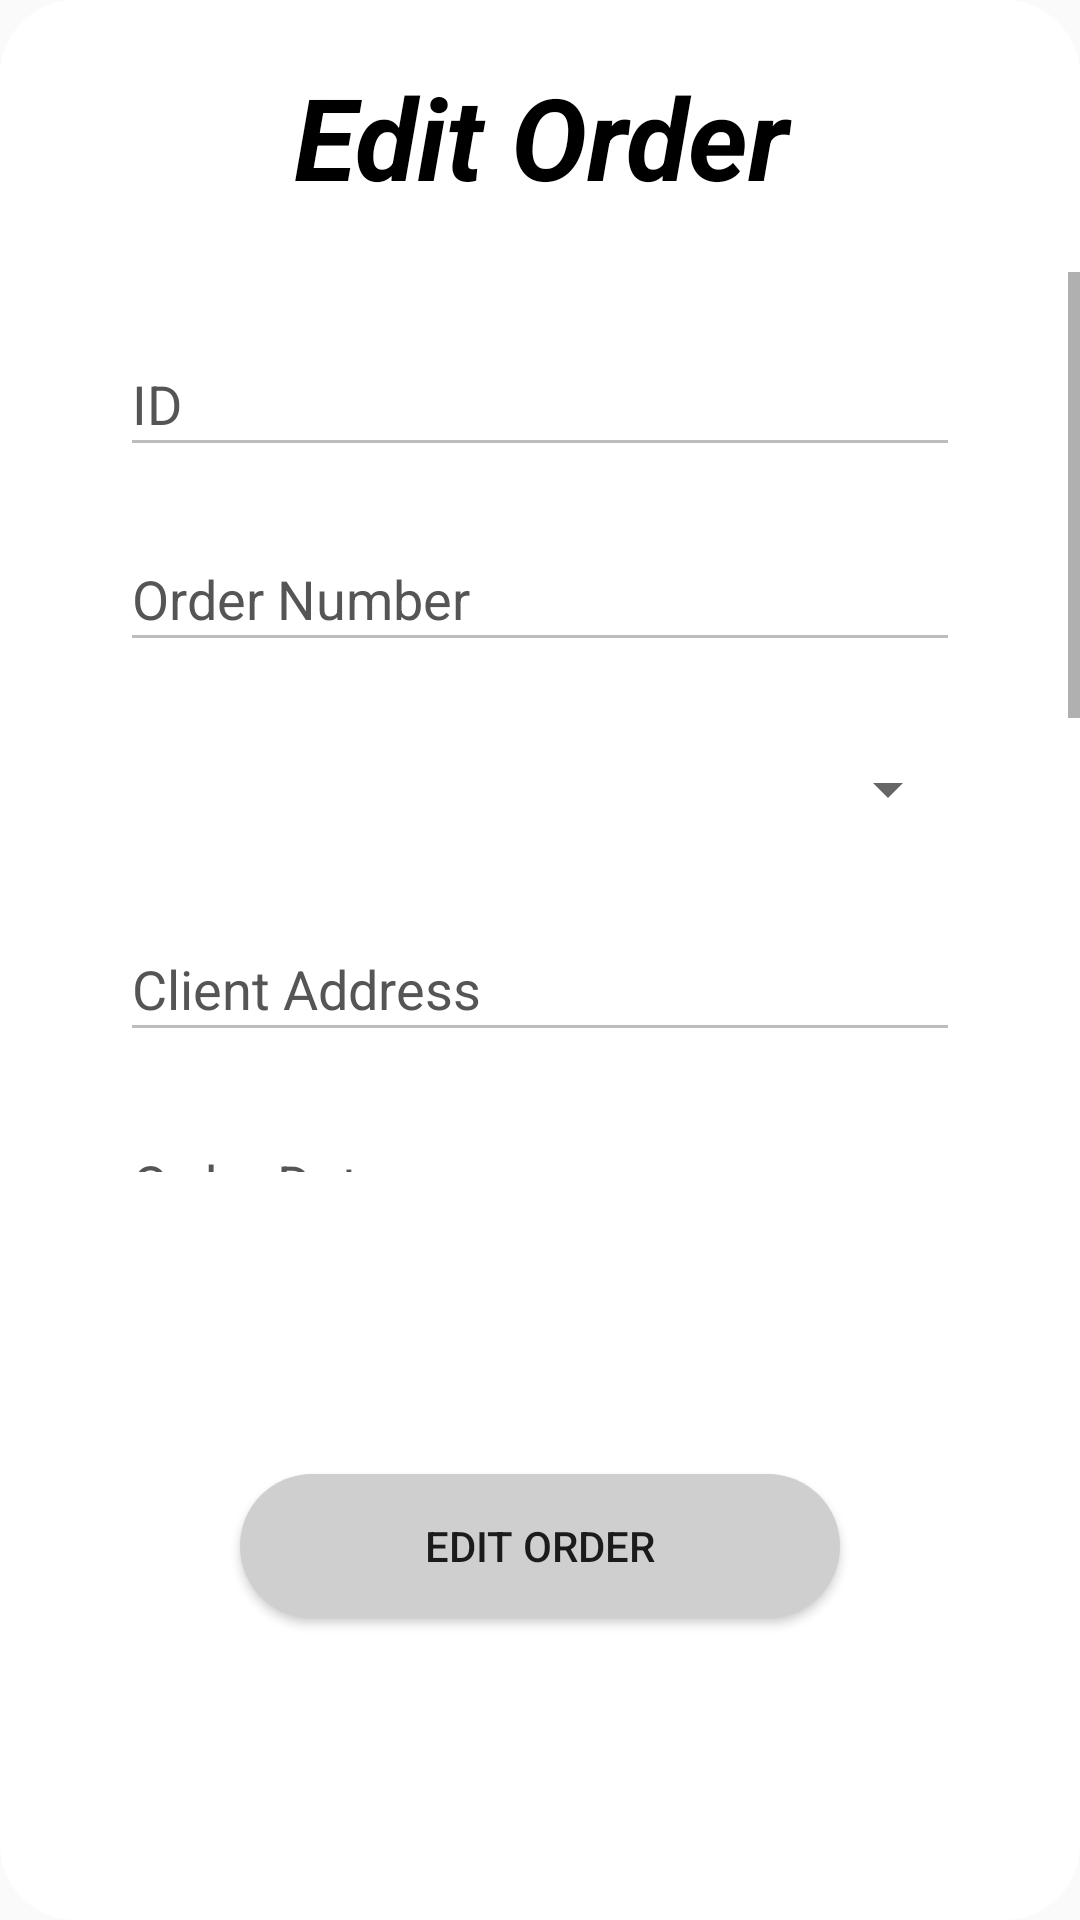

Reconstruct the res/layout file that produces this screen, plus the resources it refers to.
<!-- AndroidManifest.xml: application theme AppTheme -->
<!-- res/layout/activity_edit__commande.xml -->
<?xml version="1.0" encoding="utf-8"?>
<androidx.constraintlayout.widget.ConstraintLayout xmlns:android="http://schemas.android.com/apk/res/android"
    xmlns:app="http://schemas.android.com/apk/res-auto"
    xmlns:tools="http://schemas.android.com/tools"
    android:layout_width="360dp"
    android:layout_height="470dp"
    android:layout_gravity="center"
    android:background="@drawable/pop_up__are_window"
    tools:context=".Edit_Commande">

    <TextView
        android:id="@+id/edit_commande_title"
        android:layout_width="match_parent"
        android:layout_height="wrap_content"
        android:layout_marginTop="20dp"
        android:text="Edit Order"
        android:textAlignment="center"
        android:textColor="#000"
        android:textSize="38sp"
        android:textStyle="bold|italic"
        app:layout_constraintEnd_toEndOf="parent"
        app:layout_constraintStart_toStartOf="parent"
        app:layout_constraintTop_toTopOf="parent" />

    <ScrollView
        android:id="@+id/edit_commande_scrollView"
        android:layout_width="match_parent"
        android:layout_height="300dp"
        android:layout_marginTop="20dp"
        app:layout_constraintEnd_toEndOf="parent"
        app:layout_constraintHorizontal_bias="0.0"
        app:layout_constraintStart_toStartOf="parent"
        app:layout_constraintTop_toBottomOf="@id/edit_commande_title">

        <LinearLayout
            android:layout_width="match_parent"
            android:layout_height="wrap_content"
            android:orientation="vertical">

            <EditText
                android:id="@+id/edit_commande_id"
                android:layout_width="match_parent"
                android:layout_height="45dp"
                android:layout_marginStart="40dp"
                android:layout_marginTop="20dp"
                android:layout_marginEnd="40dp"
                android:layout_marginBottom="20dp"
                android:hint="ID"
                android:textColor="#000"
                android:textColorHint="#555555"
                android:enabled="false"/>

            <EditText
                android:id="@+id/edit_commande_num"
                android:layout_width="match_parent"
                android:layout_height="45dp"
                android:layout_marginStart="40dp"
                android:layout_marginEnd="40dp"
                android:layout_marginBottom="20dp"
                android:hint="Order Number"
                android:inputType="number"
                android:textColor="#000"
                android:textColorHint="#555555"
                android:enabled="false"/>

            <Spinner
                android:id="@+id/spinner_edit_commande_id_client"
                android:layout_width="match_parent"
                android:layout_height="45dp"
                android:layout_marginStart="40dp"
                android:layout_marginEnd="40dp"
                android:layout_marginBottom="20dp"
                android:textColor="#000" />

            <EditText
                android:id="@+id/edit_commande_adr_client"
                android:layout_width="match_parent"
                android:layout_height="45dp"
                android:layout_marginStart="40dp"
                android:layout_marginEnd="40dp"
                android:layout_marginBottom="20dp"
                android:hint="Client Address"
                android:inputType="textPostalAddress"
                android:textColor="#000"
                android:textColorHint="#555555"
                android:enabled="false" />

            <EditText
                android:id="@+id/edit_commande_date"
                android:layout_width="match_parent"
                android:layout_height="45dp"
                android:layout_marginStart="40dp"
                android:layout_marginEnd="40dp"
                android:layout_marginBottom="20dp"
                android:hint="Order Date"
                android:textColor="#000"
                android:textColorHint="#555555"
                android:enabled="false" />

            <Spinner
                android:id="@+id/spinner_edit_commande_status"
                android:layout_width="match_parent"
                android:layout_height="45dp"
                android:layout_marginStart="40dp"
                android:layout_marginEnd="40dp"
                android:layout_marginBottom="20dp"
                android:textColor="#000" />

            <EditText
                android:id="@+id/edit_commande_ht"
                android:layout_width="200dp"
                android:layout_height="45dp"
                android:layout_marginStart="40dp"
                android:layout_marginEnd="40dp"
                android:layout_marginBottom="20dp"
                android:hint="Total HT"
                android:inputType="numberDecimal"
                android:textColor="#000"
                android:textColorHint="#555555"
                android:enabled="false" />

            <Button
                android:id="@+id/btn_edit_commande_select_articles"
                android:layout_width="70dp"
                android:layout_height="45dp"
                android:background="@drawable/list_button_background"
                android:translationX="250dp"
                android:translationY="-65dp"
                android:drawableEnd="@drawable/commande_select_articles"/>

            <EditText
                android:id="@+id/edit_commande_tva"
                android:layout_width="match_parent"
                android:layout_height="45dp"
                android:layout_marginStart="40dp"
                android:layout_marginEnd="40dp"
                android:layout_marginBottom="20dp"
                android:hint="Total TVA"
                android:inputType="numberDecimal"
                android:textColor="#000"
                android:textColorHint="#555555"
                android:enabled="false"
                android:translationY="-45dp"/>

            <EditText
                android:id="@+id/edit_commande_ttc"
                android:layout_width="match_parent"
                android:layout_height="45dp"
                android:layout_marginStart="40dp"
                android:layout_marginEnd="40dp"
                android:hint="Total TTC"
                android:inputType="numberDecimal"
                android:textColor="#000"
                android:textColorHint="#555555"
                android:enabled="false"
                android:translationY="-45dp"
                android:layout_marginBottom="-25dp"/>

        </LinearLayout>
    </ScrollView>

    <Button
        android:id="@+id/btn_edit_commande"
        android:layout_width="200dp"
        android:layout_height="wrap_content"
        android:background="@drawable/list_button_background"
        android:text="Edit Order"
        app:layout_constraintBottom_toBottomOf="parent"
        app:layout_constraintEnd_toEndOf="parent"
        app:layout_constraintStart_toStartOf="parent"
        app:layout_constraintTop_toBottomOf="@+id/edit_commande_scrollView" />


</androidx.constraintlayout.widget.ConstraintLayout>
<!-- resources referenced by this layout -->
<resources>
  <!-- drawable commande_select_articles: png bitmap (drawable-v24, 4059 bytes) -->
  <!-- drawable list_button_background (drawable) -->
  <?xml version="1.0" encoding="utf-8"?>
  <selector xmlns:android="http://schemas.android.com/apk/res/android">
      <item>
          <shape>
              <solid
                  android:color="#CFCFCF"
                  />
              <corners
                  android:radius="100dp"
                  />
          </shape>
      </item>
  </selector>
  <!-- drawable pop_up__are_window (drawable) -->
  <?xml version="1.0" encoding="utf-8"?>
  <selector xmlns:android="http://schemas.android.com/apk/res/android">
      <item>
          <shape>
              <solid
                  android:color="#fff"
                  />
              <corners
                  android:radius="25dp"
                  />
          </shape>
      </item>
  </selector>
  <style name="AppTheme" parent="Theme.AppCompat.Light.NoActionBar">
          
          <item name="colorPrimary">@color/colorPrimary</item>
          <item name="colorPrimaryDark">@color/colorPrimaryDark</item>
          <item name="colorAccent">@color/colorAccent</item>
      </style>
  <color name="colorPrimary">#052F43</color>
  <color name="colorPrimaryDark">#2B4F60</color>
  <color name="colorAccent">#75A6BC</color>
</resources>
